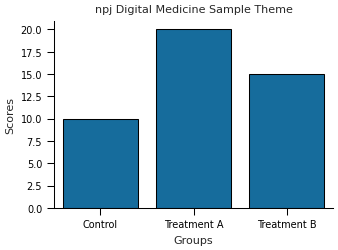

Generate this figure with matplotlib:
"""
MeducAI Premium Plot Theme (npj Digital Medicine Journal Quality)

This module sets up Matplotlib and Seaborn configurations specifically tailored for
Nature Portfolio (npj Digital Medicine) submission standards.

Nature Portfolio guidelines:
- Typography: Sans-serif (Arial or Helvetica)
- Font sizes: 5-7 pt (minimum) up to 8 pt (labels). No more than 9 pt.
- Line weights: 0.5 pt minimum, optimally around 0.5-1.0 pt.
- Figure widths: Single column = 89 mm (~3.5 inches), Two column = 183 mm (~7.2 inches)

Usage:
    from tools.meducai_plot_theme import apply_npj_theme, NPJ_PALETTE
    apply_npj_theme(fig_type='single')
"""

import matplotlib.pyplot as plt
import seaborn as sns

# NPJ Digital Medicine Recommended Color Palette (Nature style, colorblind safe)
NPJ_PALETTE = {
    'primary_blue': '#0072B2',    # Colorblind safe blue
    'secondary_teal': '#009E73',  # Colorblind safe bluish green
    'accent_red': '#D55E00',      # Vermillion/Red
    'neutral_gray': '#555555',    # Charcoal gray for text/borders
    'light_amber': '#E69F00',     # Orange
    'grid_color': '#EAEAEA',      # Very soft grid
}

def apply_npj_theme(fig_type='single', base_context='paper'):
    """
    Applies the Nature Portfolio (npj) premium journal-quality style.
    
    Args:
        fig_type (str): 'single' (89mm) or 'double' (183mm) column width.
        base_context (str): seaborn context
    """
    # 1. Base seaborn style
    sns.set_theme(style="ticks", context=base_context)
    
    # 2. Figure sizing (mm to inches conversion: 1 inch = 25.4 mm)
    if fig_type == 'single':
        fig_width = 89 / 25.4   # ~3.5 inches
        fig_height = fig_width * 0.75 # 4:3 default ratio
    else:
        fig_width = 183 / 25.4  # ~7.2 inches
        fig_height = fig_width * 0.5  # Widescreen or 2:1 ratio for double columns
        
    # 3. Nature Portfolio rcParams requirements
    custom_params = {
        'figure.figsize': (fig_width, fig_height),
        'figure.dpi': 300,
        'savefig.dpi': 600,  # 600 DPI recommended for line art in Nature
        'savefig.format': 'pdf',
        'savefig.bbox': 'tight',
        'savefig.pad_inches': 0.05,
        
        # Typography (strict Nature rules)
        'font.family': 'sans-serif',
        'font.sans-serif': ['Arial', 'Helvetica', 'sans-serif'],
        'font.size': 7,
        'axes.labelsize': 8,
        'axes.titlesize': 8,
        'xtick.labelsize': 7,
        'ytick.labelsize': 7,
        'legend.fontsize': 7,
        'legend.title_fontsize': 8,
        
        # Grid lines and Axes
        'axes.linewidth': 0.75,
        'axes.edgecolor': 'black',
        'axes.grid': False, # Nature prefers clean backgrounds without dense grids
        
        # Spine removal (Top and Right)
        'axes.spines.top': False,
        'axes.spines.right': False,
        
        # Ticks
        'xtick.major.width': 0.75,
        'ytick.major.width': 0.75,
        'xtick.color': 'black',
        'ytick.color': 'black',
        'xtick.direction': 'out',
        'ytick.direction': 'out',
        
        # Lines and Markers
        'lines.linewidth': 1.0,
        'lines.markersize': 4,
        'patch.linewidth': 0.75,
        'patch.edgecolor': 'black',
        
        # Colors (Colorblind safe)
        'axes.prop_cycle': plt.cycler(color=[
            NPJ_PALETTE['primary_blue'], 
            NPJ_PALETTE['secondary_teal'], 
            NPJ_PALETTE['light_amber'], 
            NPJ_PALETTE['accent_red'], 
            '#CC79A7'  # Reddish purple
        ]),
    }
    
    plt.rcParams.update(custom_params)
    print(f"✅ npj Digital Medicine Plot Theme ('{fig_type}' column) applied.")
if __name__ == "__main__":
    apply_npj_theme()
    # Demo plot
    sns.barplot(x=['Control', 'Treatment A', 'Treatment B'], y=[10, 20, 15])
    plt.title("npj Digital Medicine Sample Theme")
    plt.xlabel("Groups")
    plt.ylabel("Scores")
    plt.tight_layout()
    # plt.show()
